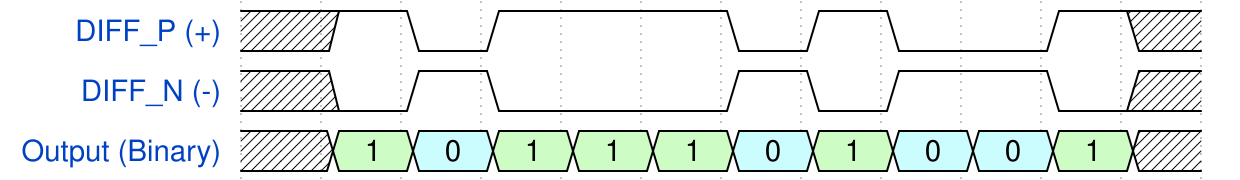

Write the WaveDrom specification (WaveJSON) that draws this timing diagram.

{
    "signal": [
      { 
        "name": "DIFF_P (+)", 
        "wave": "x101..010.1x" 
      },
      { 
        "name": "DIFF_N (-)", 
        "wave": "x010..101.0x" 
      },
      {
        "name": "Output (Binary)",
        "wave": "x7677767667x",
        "data": ["1", "0", "1", "1", "1", "0", "1", "0", "0", "1"]
      }
    ]
  }
  